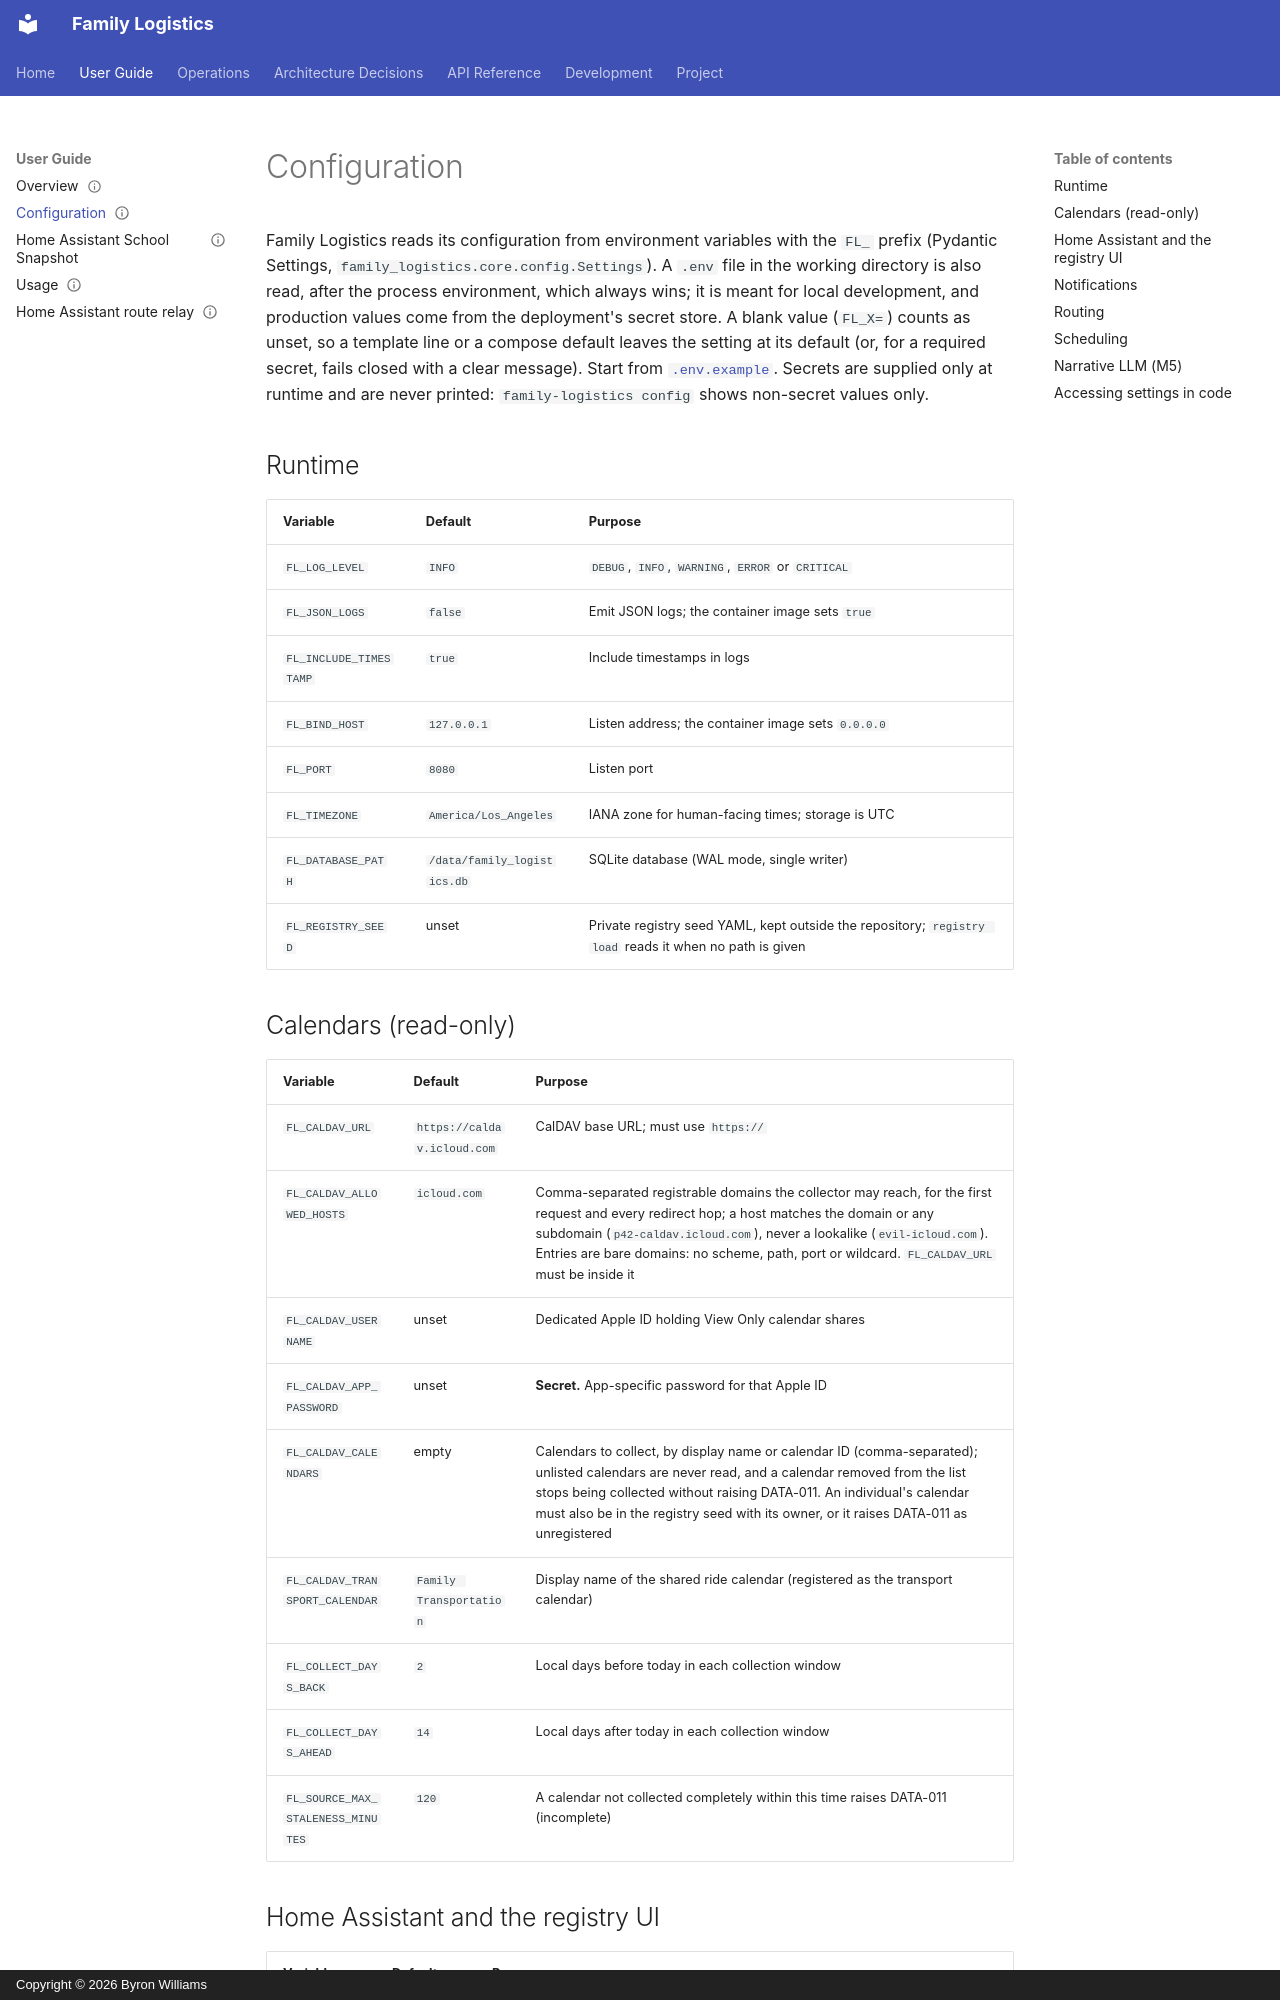

repository: ByronWilliamsCPA/family-logistics · page: guides/configuration/index.html · generator: mkdocs · copyright: Copyright © 2026 Byron Williams

---
title: "Configuration"
schema_type: common
status: published
owner: core-maintainer
purpose: "Every FL_ setting Family Logistics reads, with defaults."
tags:
  - guide
  - configuration
---

Family Logistics reads its configuration from environment variables with the
`FL_` prefix (Pydantic Settings, `family_logistics.core.config.Settings`). A
`.env` file in the working directory is also read, after the process
environment, which always wins; it is meant for local development, and
production values come from the deployment's secret store. A blank value
(`FL_X=`) counts as unset, so a template line or a compose default leaves the
setting at its default (or, for a required secret, fails closed with a clear
message). Start from
[`.env.example`](https://github.com/ByronWilliamsCPA/family-logistics/blob/main/.env.example).
Secrets are supplied only at runtime and are never printed: `family-logistics config`
shows non-secret values only.

## Runtime

| Variable | Default | Purpose |
|----------|---------|---------|
| `FL_LOG_LEVEL` | `INFO` | `DEBUG`, `INFO`, `WARNING`, `ERROR` or `CRITICAL` |
| `FL_JSON_LOGS` | `false` | Emit JSON logs; the container image sets `true` |
| `FL_INCLUDE_TIMESTAMP` | `true` | Include timestamps in logs |
| `FL_BIND_HOST` | `127.0.0.1` | Listen address; the container image sets `0.0.0.0` |
| `FL_PORT` | `8080` | Listen port |
| `FL_TIMEZONE` | `America/Los_Angeles` | IANA zone for human-facing times; storage is UTC |
| `FL_DATABASE_PATH` | `/data/family_logistics.db` | SQLite database (WAL mode, single writer) |
| `FL_REGISTRY_SEED` | unset | Private registry seed YAML, kept outside the repository; `registry load` reads it when no path is given |

## Calendars (read-only)

| Variable | Default | Purpose |
|----------|---------|---------|
| `FL_CALDAV_URL` | `https://caldav.icloud.com` | CalDAV base URL; must use `https://` |
| `FL_CALDAV_ALLOWED_HOSTS` | `icloud.com` | Comma-separated registrable domains the collector may reach, for the first request and every redirect hop; a host matches the domain or any subdomain (`p42-caldav.icloud.com`), never a lookalike (`evil-icloud.com`). Entries are bare domains: no scheme, path, port or wildcard. `FL_CALDAV_URL` must be inside it |
| `FL_CALDAV_USERNAME` | unset | Dedicated Apple ID holding View Only calendar shares |
| `FL_CALDAV_APP_PASSWORD` | unset | **Secret.** App-specific password for that Apple ID |
| `FL_CALDAV_CALENDARS` | empty | Calendars to collect, by display name or calendar ID (comma-separated); unlisted calendars are never read, and a calendar removed from the list stops being collected without raising DATA-011. An individual's calendar must also be in the registry seed with its owner, or it raises DATA-011 as unregistered |
| `FL_CALDAV_TRANSPORT_CALENDAR` | `Family Transportation` | Display name of the shared ride calendar (registered as the transport calendar) |
| `FL_COLLECT_DAYS_BACK` | `2` | Local days before today in each collection window |
| `FL_COLLECT_DAYS_AHEAD` | `14` | Local days after today in each collection window |
| `FL_SOURCE_MAX_STALENESS_MINUTES` | `120` | A calendar not collected completely within this time raises DATA-011 (incomplete) |
